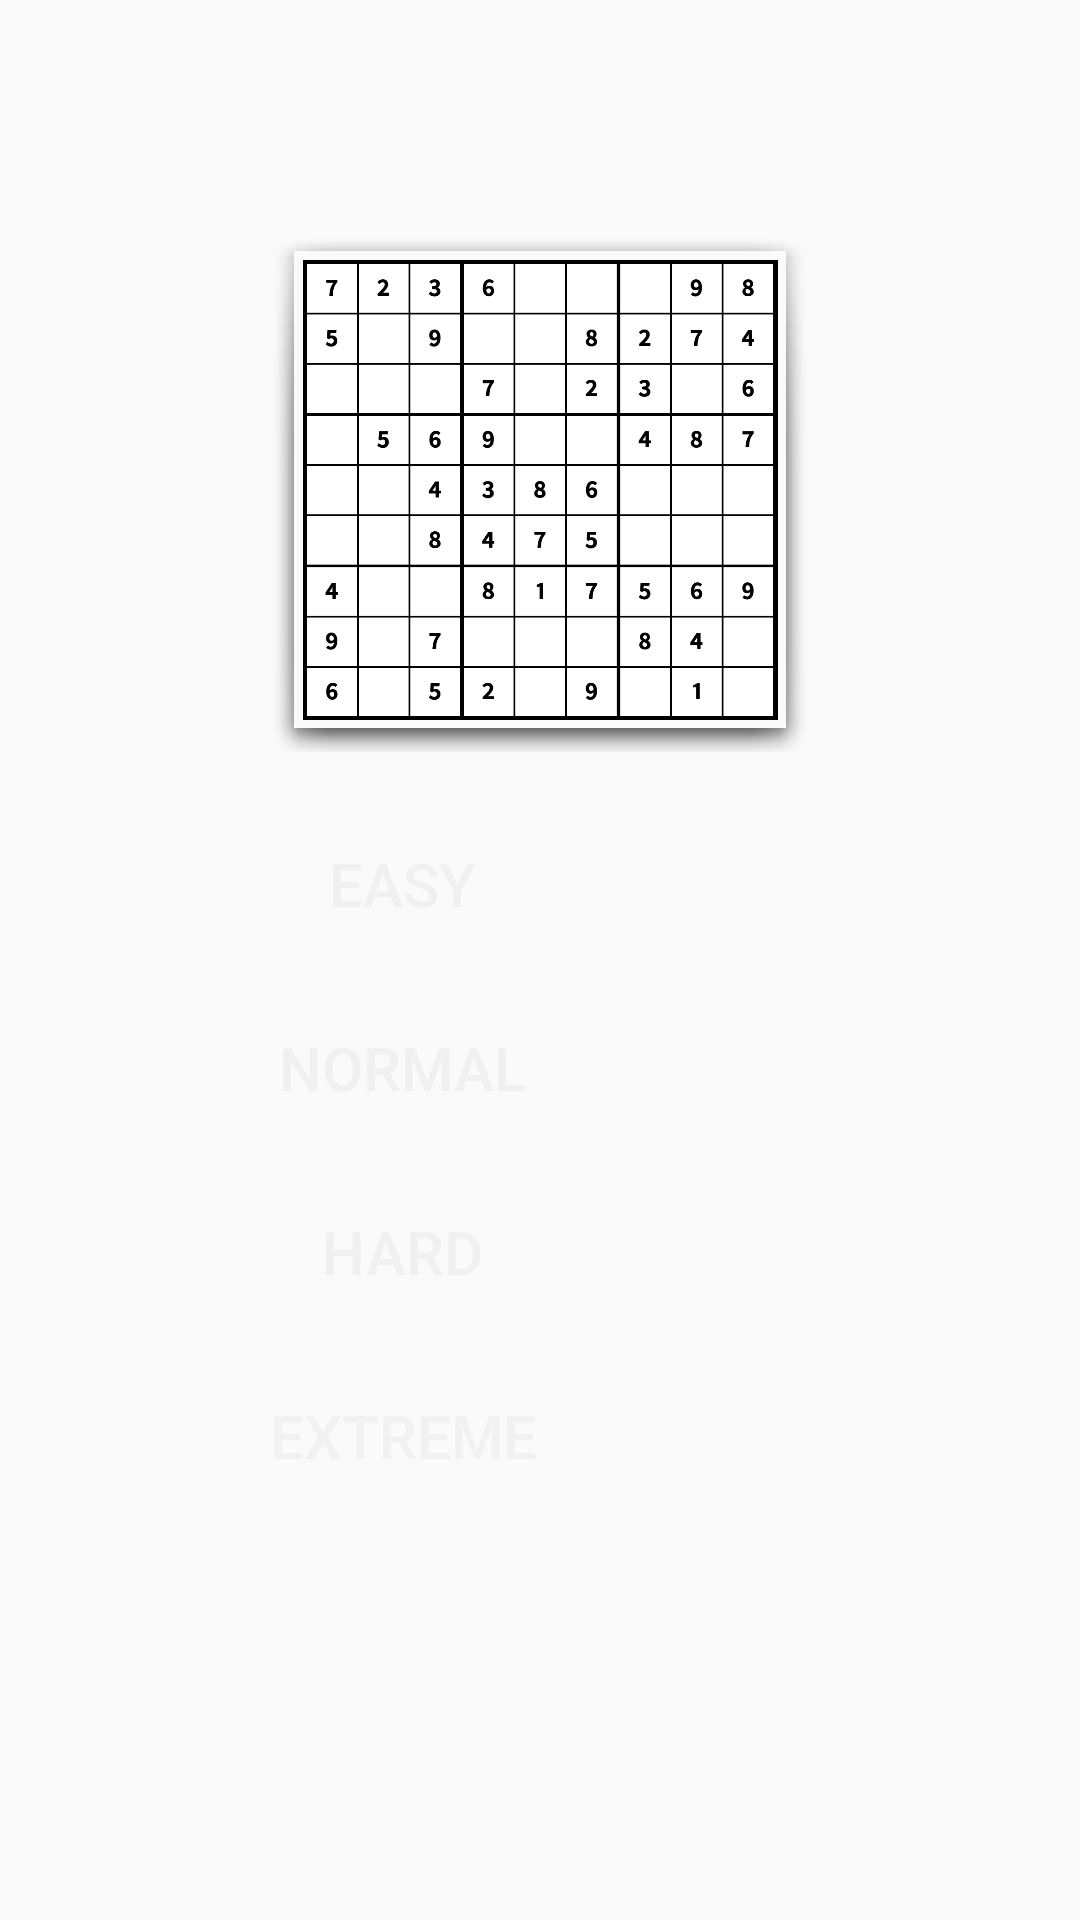

This screen was rendered from an Android layout file. Write that file and the resources it references.
<!-- AndroidManifest.xml: application theme AppTheme -->
<!-- res/layout/activity_main.xml -->
<?xml version="1.0" encoding="utf-8"?>
<androidx.constraintlayout.widget.ConstraintLayout
    xmlns:android="http://schemas.android.com/apk/res/android"
    xmlns:tools="http://schemas.android.com/tools"
    android:layout_width="match_parent"
    android:layout_height="match_parent"
    xmlns:app="http://schemas.android.com/apk/res-auto"
    tools:context="com.upwork.sudoapp.MainMenuActivity">

    <RelativeLayout
        android:layout_width="match_parent"
        android:layout_height="match_parent"
        android:background="@color/GAME_BACKGROUND_COLOR"
        android:gravity="center">




        <ImageView
            android:id="@+id/sudoku_icon"
            android:layout_width="180dp"
            android:layout_height="175dp"
            android:layout_above="@id/btn_easy"
            android:layout_marginBottom="20dp"
            android:background="@android:drawable/dialog_holo_dark_frame"
            android:src="@drawable/ic_sudoku" />

        <Button
            android:id="@+id/btn_easy"
            android:layout_width="wrap_content"
            android:layout_height="wrap_content"
            android:background="@drawable/rounded_corner"
            android:textColor="#F0F0F0"
            android:layout_marginBottom="40px"
            android:textSize="20dp"
            android:text="EASY"
            android:onClick="onClickButton"/>

        <Button
            android:id="@+id/btn_normal"
            android:layout_width="wrap_content"
            android:layout_height="wrap_content"
            android:layout_below="@id/btn_easy"
            android:background="@drawable/rounded_corner"
            android:textColor="#F0F0F0"
            android:layout_marginBottom="40px"
            android:textSize="20dp"
            android:text="NORMAL"
            android:onClick="onClickButton"/>

        <Button
            android:id="@+id/btn_hard"
            android:layout_width="wrap_content"
            android:layout_height="wrap_content"
            android:layout_below="@id/btn_normal"
            android:background="@drawable/rounded_corner"
            android:textColor="#F0F0F0"
            android:layout_marginBottom="40px"
            android:textSize="20dp"
            android:text="HARD"
            android:onClick="onClickButton"/>

        <Button
            android:id="@+id/btn_extreme"
            android:layout_width="wrap_content"
            android:layout_height="wrap_content"
            android:layout_below="@id/btn_hard"
            android:background="@drawable/rounded_corner"
            android:textColor="#F0F0F0F0"
            android:layout_marginBottom="40px"
            android:textSize="20dp"
            android:text="EXTREME"
            android:onClick="onClickButton"/>

        <Button
            android:id="@+id/btnResume"
            android:layout_width="wrap_content"
            android:layout_height="wrap_content"
            android:layout_below="@id/btn_extreme"

            android:background="@drawable/resume_btn"
            android:textColor="#F0F0F0"
            android:onClick="onClickResume"
            android:text="RESUME"
            android:visibility="invisible"
            android:textAllCaps="false"
            android:textSize="20dp"
            />
    </RelativeLayout>
</androidx.constraintlayout.widget.ConstraintLayout>
<!-- resources referenced by this layout -->
<resources>
  <color name="GAME_BACKGROUND_COLOR">#FAFAFA</color>
  <!-- drawable ic_sudoku: png bitmap (drawable, 111104 bytes) -->
  <!-- drawable resume_btn (drawable) -->
  <?xml version="1.0" encoding="utf-8"?>
  <shape xmlns:android="http://schemas.android.com/apk/res/android">
      <stroke
          android:width="1dp"
          android:color="@color/colorPrimary"
          />
      <solid android:color="@color/RESUME_BUTTON_COLOR"/>
  
      <padding
          android:left="1dp"
          android:right="1dp"
          android:top="1dp"
          />
      <corners android:radius="4dp"/>
  </shape>
  <style name="AppTheme" parent="Theme.AppCompat.Light.DarkActionBar">
          
          <item name="colorPrimary">@color/colorPrimary</item>
          <item name="colorPrimaryDark">@color/colorPrimaryDark</item>
          <item name="colorAccent">@color/colorAccent</item>
      </style>
  <color name="colorPrimary">#607D8B</color>
  <color name="RESUME_BUTTON_COLOR">#038377</color>
  <color name="colorPrimaryDark">#207C93</color>
  <color name="colorAccent">#FAFAFA</color>
</resources>
